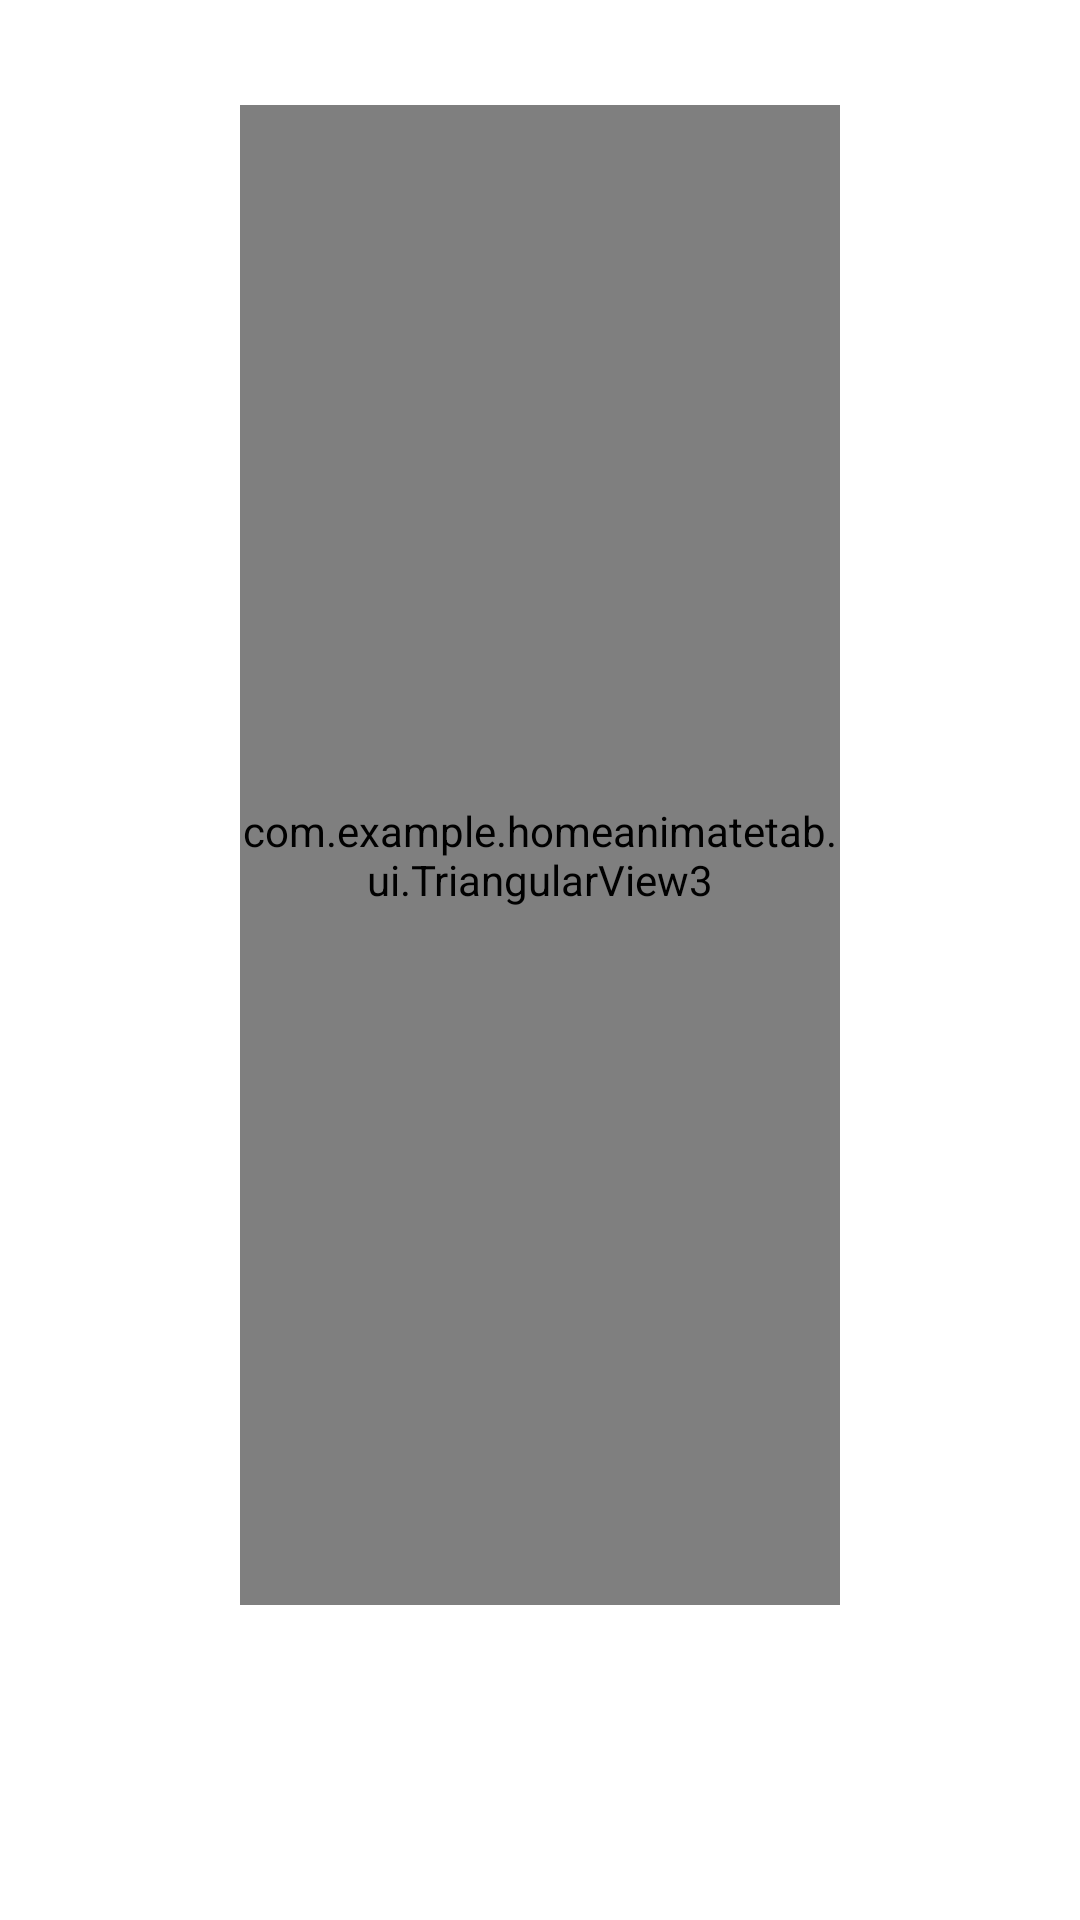

Reconstruct the res/layout file that produces this screen, plus the resources it refers to.
<!-- AndroidManifest.xml: application theme Theme.HomeAnimateTab -->
<!-- res/layout/fragment_dashboard.xml -->
<?xml version="1.0" encoding="utf-8"?>
<androidx.constraintlayout.widget.ConstraintLayout xmlns:android="http://schemas.android.com/apk/res/android"
    xmlns:app="http://schemas.android.com/apk/res-auto"
    xmlns:tools="http://schemas.android.com/tools"
    android:layout_width="match_parent"
    android:layout_height="match_parent"
    tools:context=".ui.dashboard.DashboardFragment">

    <TextView
        android:id="@+id/text_dashboard"
        android:layout_width="match_parent"
        android:layout_height="wrap_content"
        android:layout_marginStart="8dp"
        android:layout_marginTop="8dp"
        android:layout_marginEnd="8dp"
        android:textAlignment="center"
        android:textSize="20sp"
        app:layout_constraintEnd_toEndOf="parent"
        app:layout_constraintStart_toStartOf="parent"
        app:layout_constraintTop_toTopOf="parent" />

    <com.example.homeanimatetab.ui.TriangularView3
        android:layout_width="200dp"
        android:layout_height="500dp"
        app:layout_constraintLeft_toLeftOf="parent"
        app:layout_constraintRight_toRightOf="parent"
        app:layout_constraintTop_toBottomOf="@+id/text_dashboard" />

</androidx.constraintlayout.widget.ConstraintLayout>
<!-- resources referenced by this layout -->
<resources>
  <style name="Theme.HomeAnimateTab" parent="Theme.MaterialComponents.DayNight.DarkActionBar">
          
          <item name="colorPrimary">@color/purple_500</item>
          <item name="colorPrimaryVariant">@color/purple_700</item>
          <item name="colorOnPrimary">@color/white</item>
          
          <item name="colorSecondary">@color/teal_200</item>
          <item name="colorSecondaryVariant">@color/teal_700</item>
          <item name="colorOnSecondary">@color/black</item>
          
          <item name="android:statusBarColor">?attr/colorPrimaryVariant</item>
          
      </style>
  <!-- not gathered from this repository: default colours our renderer supplied (Android Studio template values) -->
  <color name="purple_500">#FF6200EE</color>
  <color name="purple_700">#FF3700B3</color>
  <color name="teal_200">#FF03DAC5</color>
  <color name="teal_700">#FF018786</color>
  <color name="black">#FF000000</color>
  <color name="white">#FFFFFFFF</color>
</resources>
